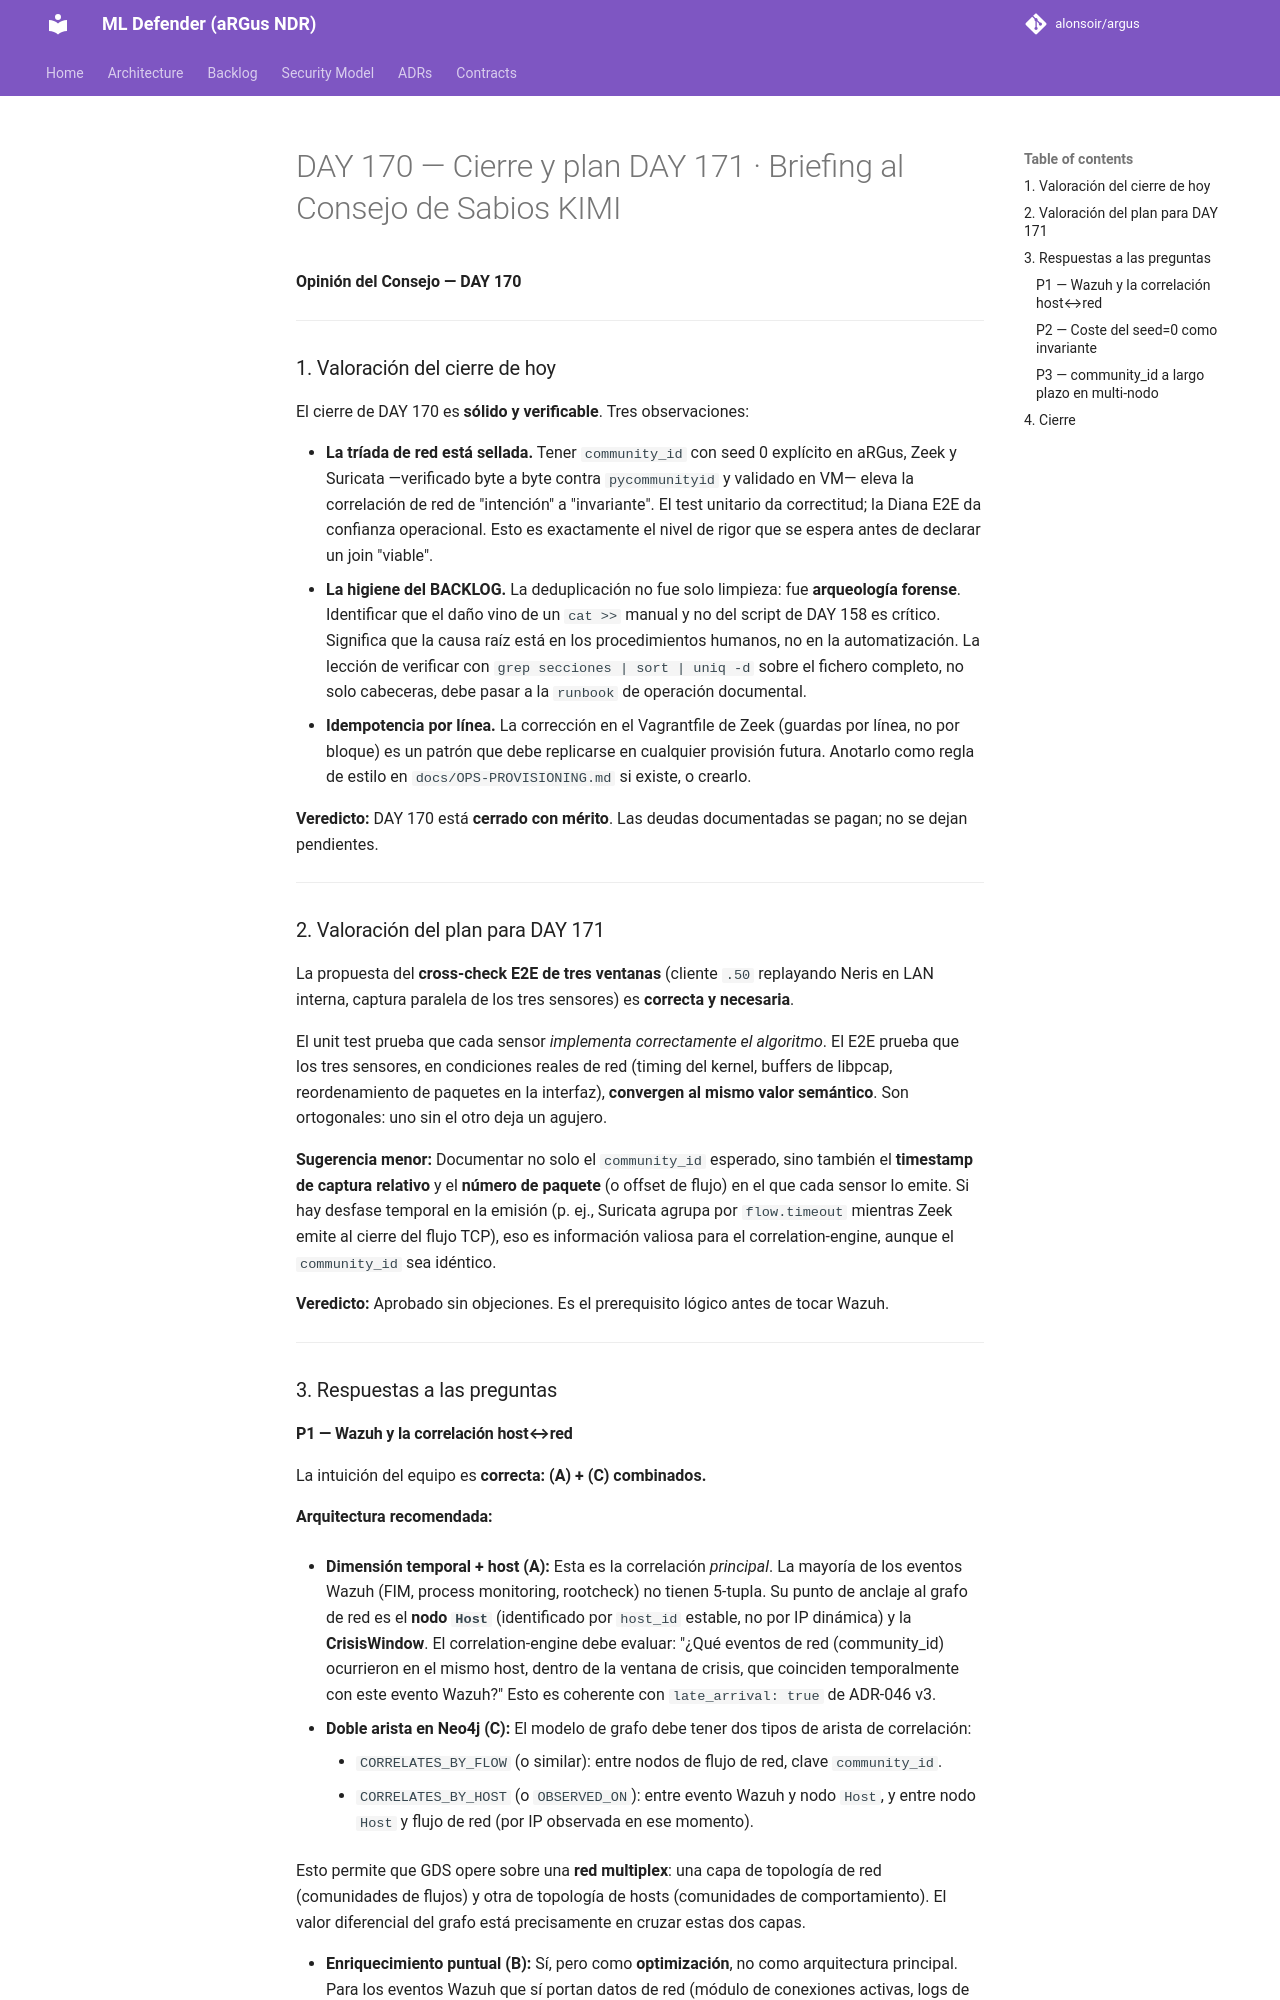

repository: alonsoir/argus · page: council/DAY 170 — Cierre y plan DAY 171 · Briefing al Consejo de Sabios-KIMI/index.html · generator: mkdocs

**Opinión del Consejo — DAY 170**

---

### 1. Valoración del cierre de hoy

El cierre de DAY 170 es **sólido y verificable**. Tres observaciones:

- **La tríada de red está sellada.** Tener `community_id` con seed 0 explícito en aRGus, Zeek y Suricata —verificado byte a byte contra `pycommunityid` y validado en VM— eleva la correlación de red de "intención" a "invariante". El test unitario da correctitud; la Diana E2E da confianza operacional. Esto es exactamente el nivel de rigor que se espera antes de declarar un join "viable".
- **La higiene del BACKLOG.** La deduplicación no fue solo limpieza: fue **arqueología forense**. Identificar que el daño vino de un `cat >>` manual y no del script de DAY 158 es crítico. Significa que la causa raíz está en los procedimientos humanos, no en la automatización. La lección de verificar con `grep secciones | sort | uniq -d` sobre el fichero completo, no solo cabeceras, debe pasar a la `runbook` de operación documental.
- **Idempotencia por línea.** La corrección en el Vagrantfile de Zeek (guardas por línea, no por bloque) es un patrón que debe replicarse en cualquier provisión futura. Anotarlo como regla de estilo en `docs/OPS-PROVISIONING.md` si existe, o crearlo.

**Veredicto:** DAY 170 está **cerrado con mérito**. Las deudas documentadas se pagan; no se dejan pendientes.

---

### 2. Valoración del plan para DAY 171

La propuesta del **cross-check E2E de tres ventanas** (cliente `.50` replayando Neris en LAN interna, captura paralela de los tres sensores) es **correcta y necesaria**.

El unit test prueba que cada sensor *implementa correctamente el algoritmo*. El E2E prueba que los tres sensores, en condiciones reales de red (timing del kernel, buffers de libpcap, reordenamiento de paquetes en la interfaz), **convergen al mismo valor semántico**. Son ortogonales: uno sin el otro deja un agujero.

**Sugerencia menor:** Documentar no solo el `community_id` esperado, sino también el **timestamp de captura relativo** y el **número de paquete** (o offset de flujo) en el que cada sensor lo emite. Si hay desfase temporal en la emisión (p. ej., Suricata agrupa por `flow.timeout` mientras Zeek emite al cierre del flujo TCP), eso es información valiosa para el correlation-engine, aunque el `community_id` sea idéntico.

**Veredicto:** Aprobado sin objeciones. Es el prerequisito lógico antes de tocar Wazuh.

---

### 3. Respuestas a las preguntas
